3-way image classification set "split" from GitHub (nielsschluesener/rock_paper_scissors); label vocabulary: paper, rock, scissor.

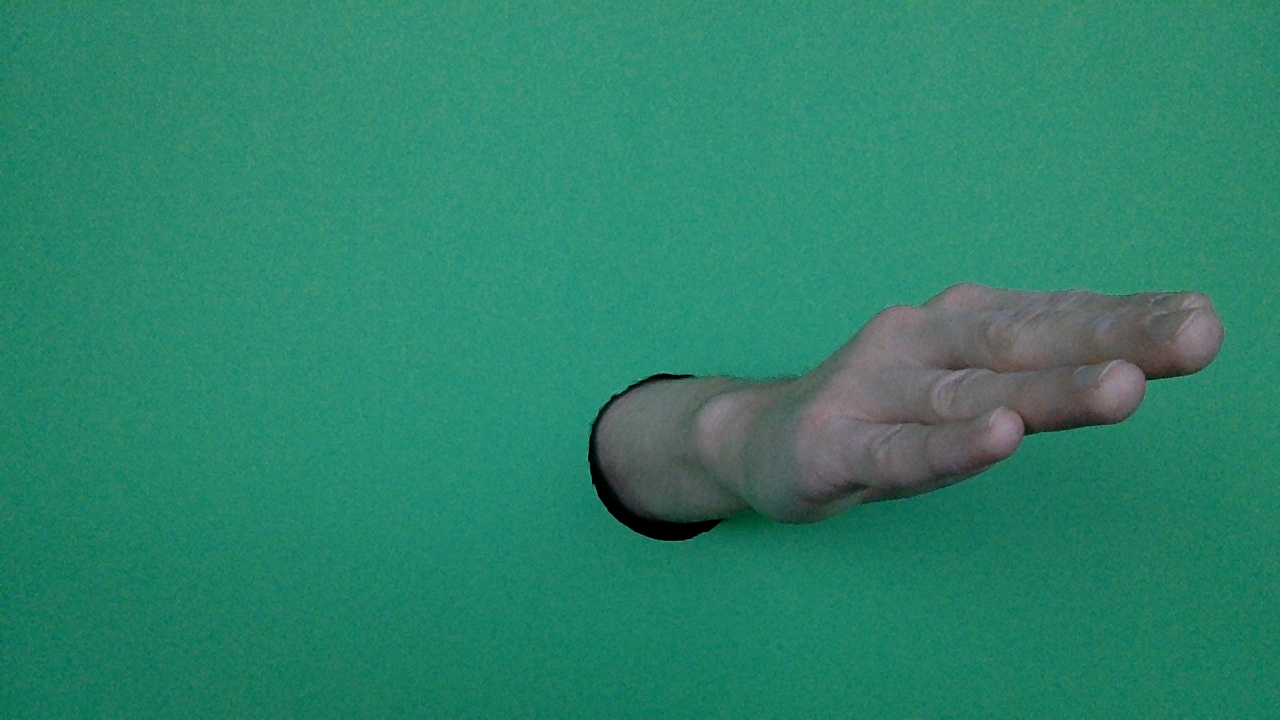
Label: paper

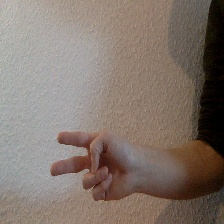
Label: scissor

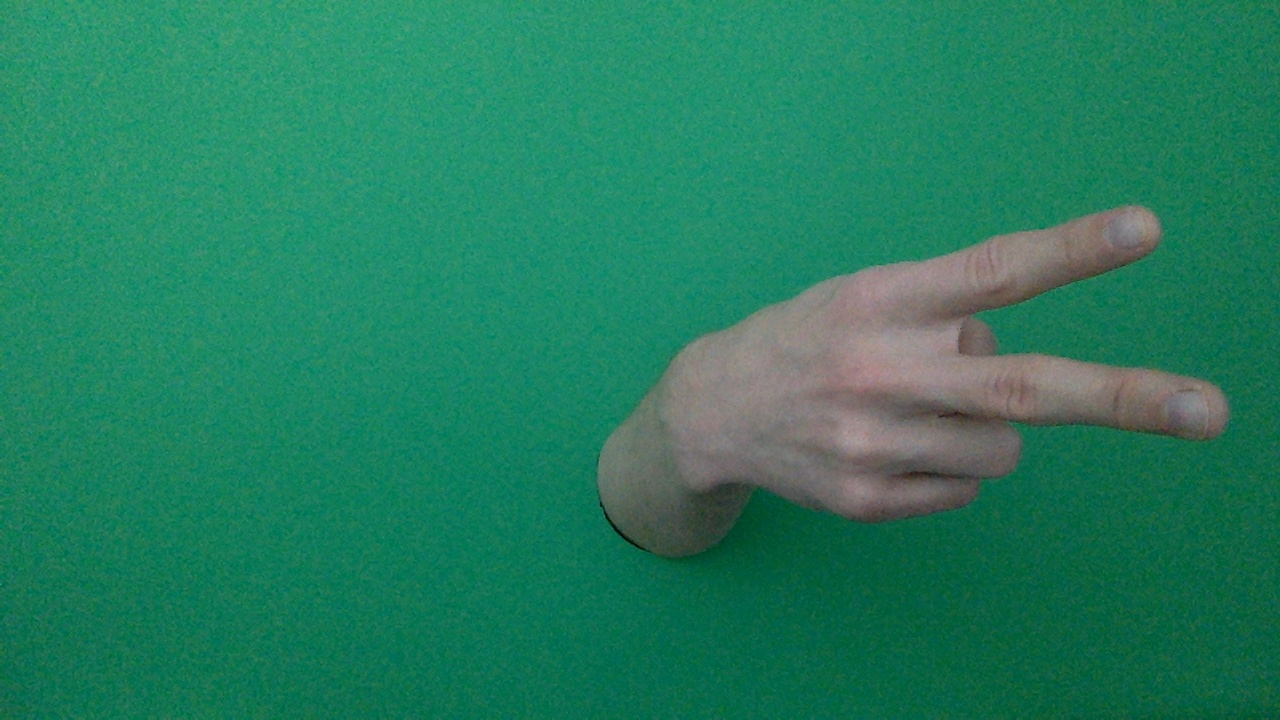
Label: scissor

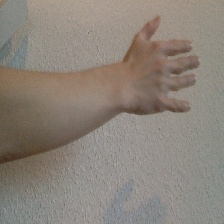
Label: paper

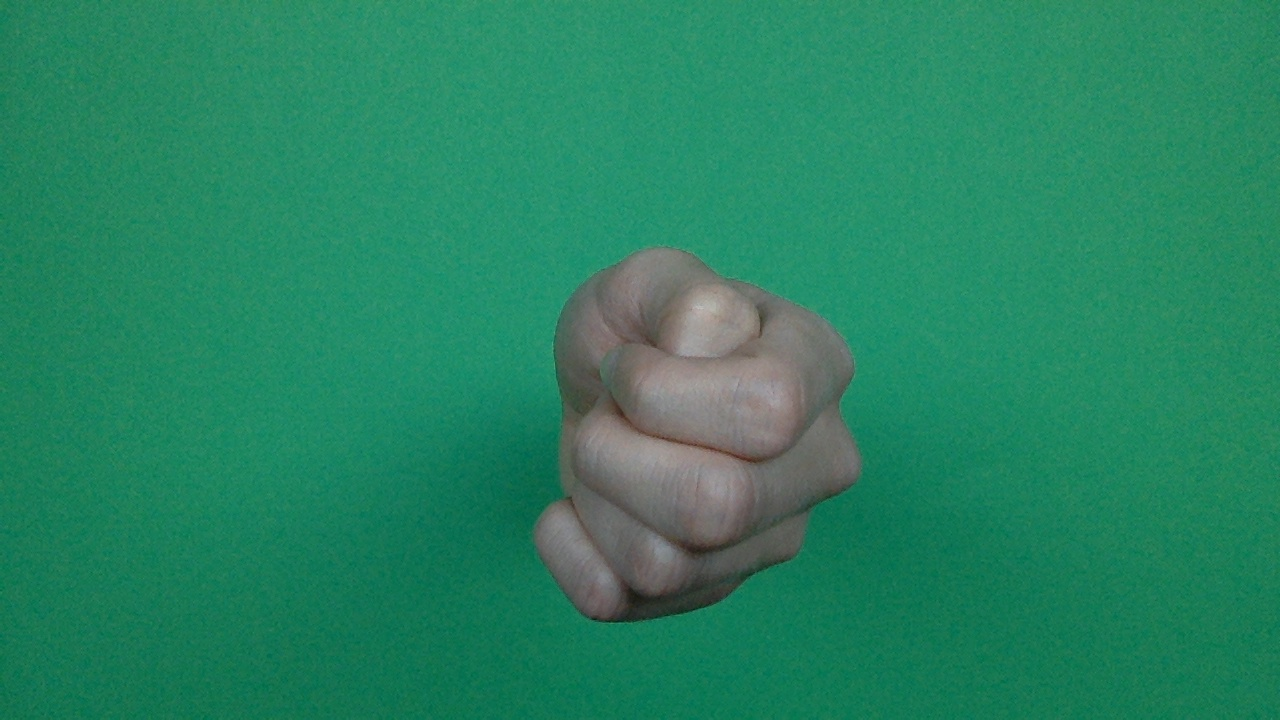
Label: rock

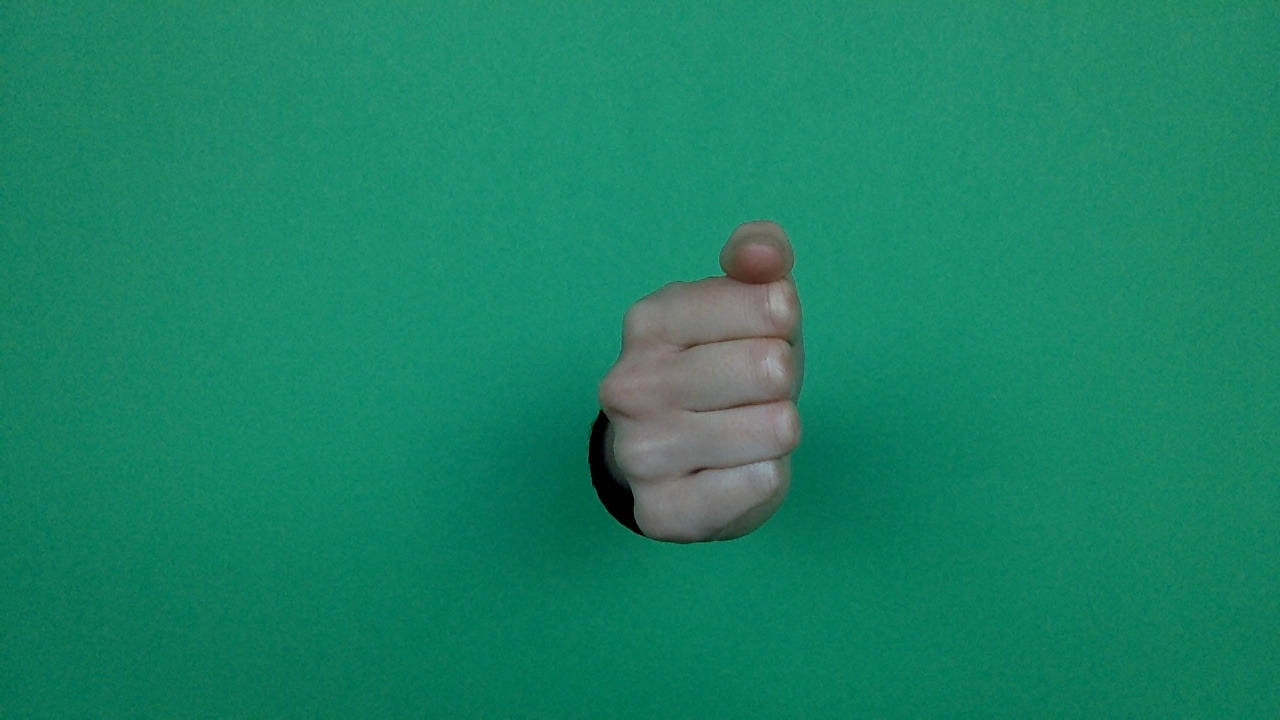
Label: rock
